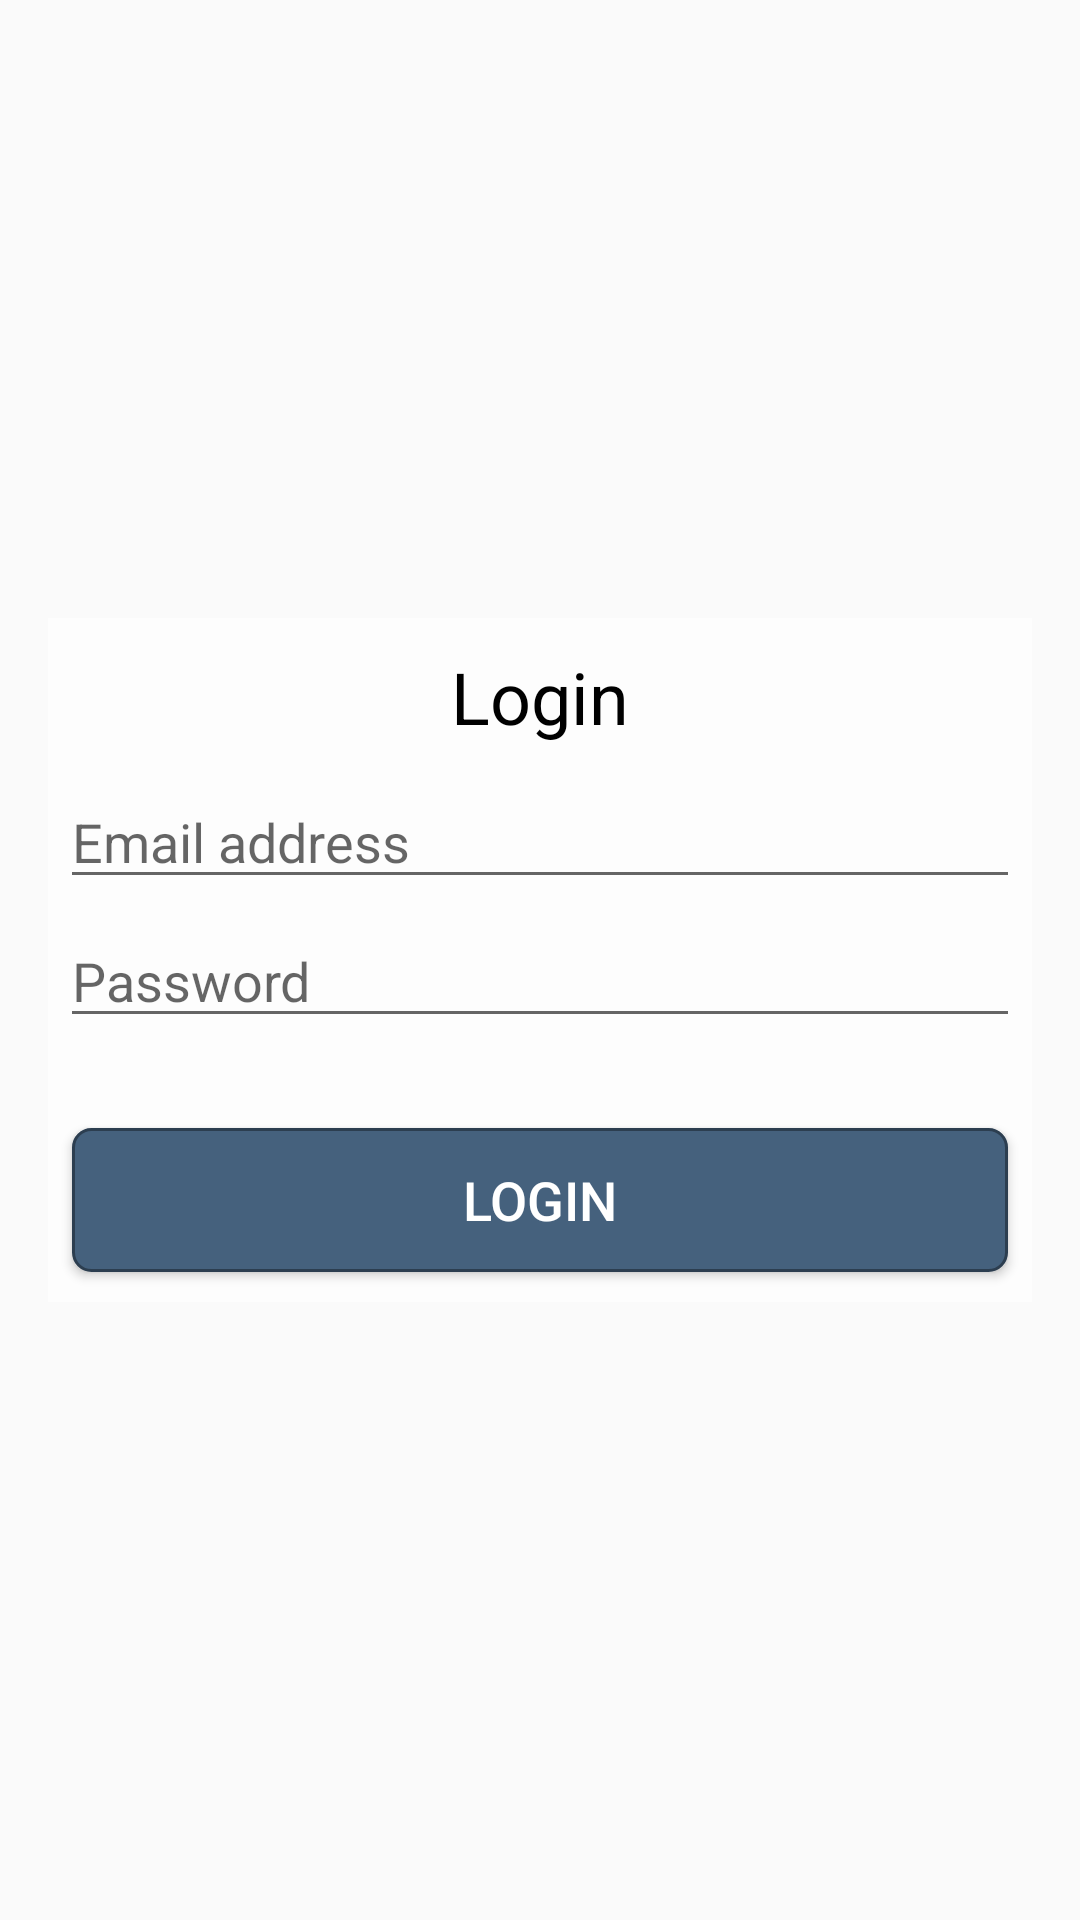

This screen was rendered from an Android layout file. Write that file and the resources it references.
<!-- AndroidManifest.xml: application theme AppTheme -->
<!-- res/layout/activity_web_login.xml -->
<?xml version="1.0" encoding="utf-8"?>
<RelativeLayout
    android:layout_width="match_parent"
    android:layout_height="match_parent"
    xmlns:android="http://schemas.android.com/apk/res/android">


    <ImageView
        android:layout_width="match_parent"
        android:layout_height="match_parent"
        android:src="@drawable/login"
        android:scaleType="centerCrop" />


    <RelativeLayout xmlns:android="http://schemas.android.com/apk/res/android"
        xmlns:tools="http://schemas.android.com/tools"
        android:id="@+id/activity_login"
        android:layout_width="match_parent"
        android:layout_height="match_parent"
        android:paddingBottom="@dimen/activity_vertical_margin"
        android:paddingLeft="@dimen/activity_horizontal_margin"
        android:paddingRight="@dimen/activity_horizontal_margin"
        android:paddingTop="@dimen/activity_vertical_margin"
        tools:context="com.myspy.myspyandroid.LoginActivity">


        <LinearLayout
            android:layout_width="350dp"
            android:layout_height="wrap_content"
            android:layout_centerHorizontal="true"
            android:layout_centerVertical="true"
            android:background="#7AFFFFFF"
            android:orientation="vertical">

            <TextView
                android:id="@+id/textView"
                android:layout_width="match_parent"
                android:layout_height="wrap_content"
                android:layout_marginBottom="10dp"
                android:layout_marginTop="10dp"
                android:gravity="center"
                android:text="@string/Login"
                android:textColor="@android:color/black"
                android:textSize="24sp" />

            <EditText
                android:id="@+id/editTextEmailWeb"
                android:layout_width="match_parent"
                android:layout_height="wrap_content"
                android:layout_marginBottom="5dp"
                android:layout_marginLeft="4dp"
                android:layout_marginRight="4dp"
                android:ems="10"
                android:hint="@string/Email"
                android:inputType="textEmailAddress" />


            <EditText
                android:id="@+id/editTextPasswordWeb"
                android:layout_width="match_parent"
                android:layout_height="wrap_content"
                android:layout_marginBottom="30dp"
                android:layout_marginLeft="4dp"
                android:layout_marginRight="4dp"
                android:ems="10"
                android:hint="@string/Password"
                android:inputType="textPassword" />


            <Button
                android:id="@+id/buttonLoginWeb"
                style="@style/Widget.AppCompat.Button"
                android:layout_width="match_parent"
                android:layout_height="wrap_content"
                android:layout_marginLeft="8dp"
                android:layout_marginRight="8dp"
                android:layout_marginBottom="10dp"
                android:background="@drawable/buttonstylerounded"
                android:text="@string/Login"
                android:textColor="@android:color/white"
                android:textSize="18sp" />
        </LinearLayout>

    </RelativeLayout>

</RelativeLayout>
<!-- resources referenced by this layout -->
<resources>
  <dimen name="activity_horizontal_margin">16dp</dimen>
  <dimen name="activity_vertical_margin">16dp</dimen>
  <!-- drawable buttonstylerounded (drawable) -->
  <?xml version="1.0" encoding="utf-8"?>
  <selector xmlns:android="http://schemas.android.com/apk/res/android">
    <item android:state_pressed="true" >
      <shape>
        <solid
            android:color="@color/colorMainAction"/>
        <stroke android:color="@color/colorMain" android:width="1dp"/>
        <corners
            android:radius="@dimen/CornersButton" />
        <padding
            android:left="10dp"
            android:top="10dp"
            android:right="10dp"
            android:bottom="10dp" />
      </shape>
    </item>
    <item>
      <shape>
        <solid
            android:color="@color/colorMainActionLight" />
        <stroke android:color="@color/colorMain" android:width="1dp"/>
        <corners
            android:radius="@dimen/CornersButton" />
        <padding
            android:left="16dp"
            android:top="10dp"
            android:right="16dp"
            android:bottom="10dp" />
      </shape>
    </item>
  </selector>
  <string name="Email">Email address</string>
  <string name="Login">Login</string>
  <string name="Password">Password</string>
  <style name="AppTheme" parent="Theme.AppCompat.Light.DarkActionBar">
          
          <item name="colorPrimary">@color/colorPrimary</item>
          <item name="colorPrimaryDark">@color/colorPrimaryDark</item>
          <item name="colorAccent">@color/colorAccent</item>
  
      </style>
  <color name="colorMainAction">#34495e</color>
  <color name="colorMain">#2c3e50</color>
  <dimen name="CornersButton">6dp</dimen>
  <color name="colorMainActionLight">#45617d</color>
  <color name="colorPrimary">#3498db</color>
  <color name="colorPrimaryDark">#2980b9</color>
  <color name="colorAccent">#34495e</color>
</resources>
